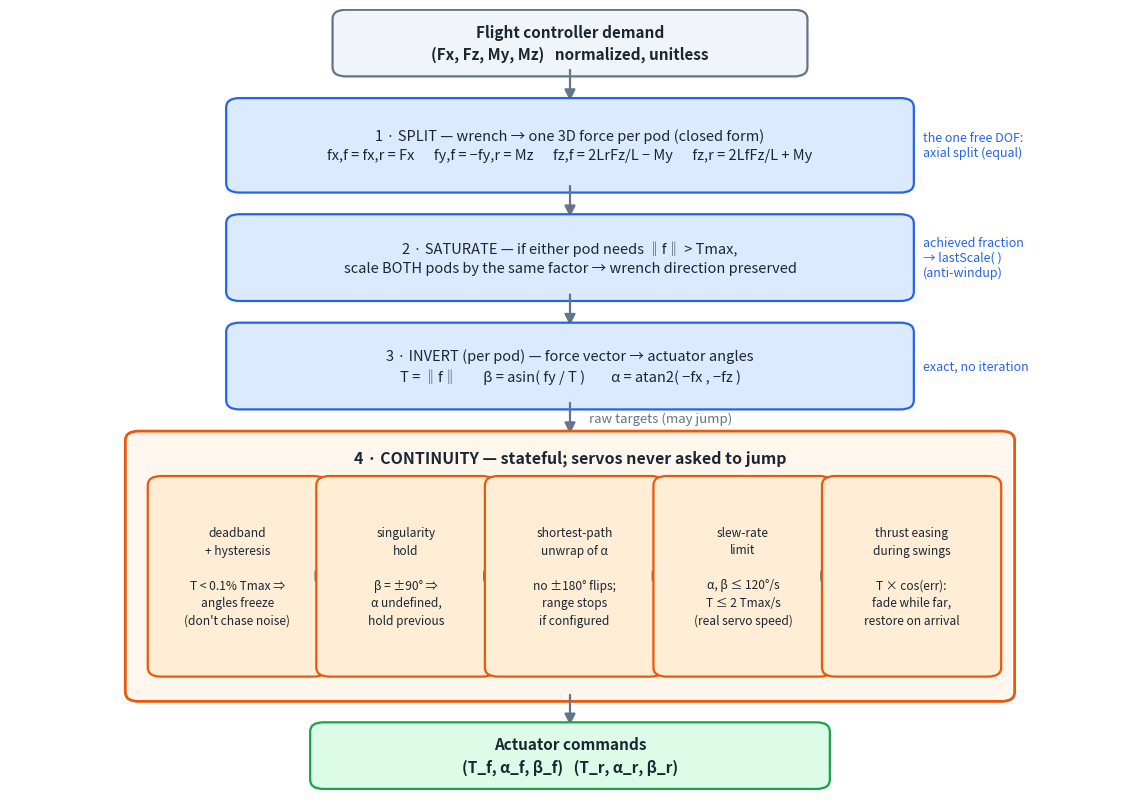
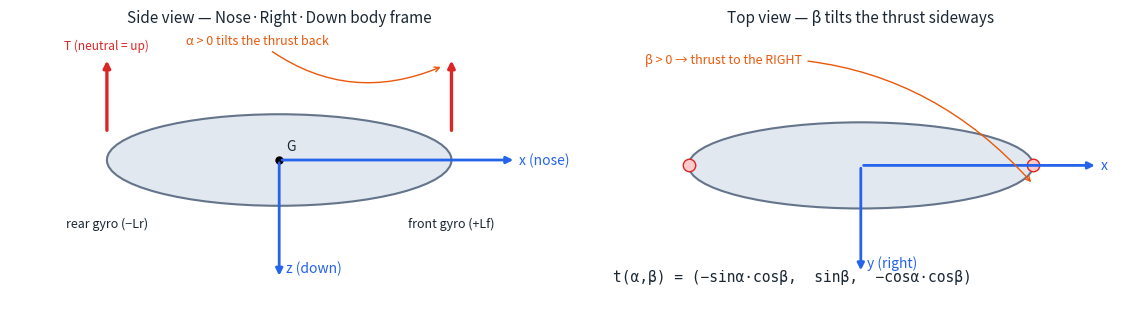
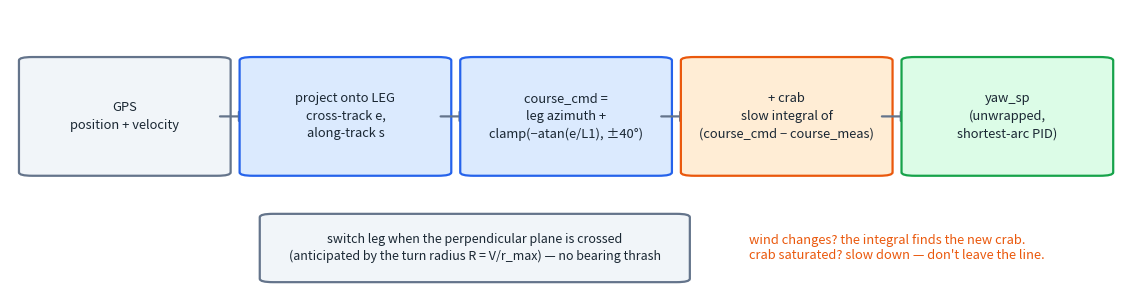

Python code for these plots, in order:
"""Diagrams for the submission PDF: allocation flowchart, gyro conventions,
guidance pipeline. Pure matplotlib, no external assets."""
import matplotlib
matplotlib.use("Agg")
import matplotlib.pyplot as plt
from matplotlib.patches import FancyBboxPatch, FancyArrowPatch, Ellipse

INK = "#1a2733"
BLUE = "#dbeafe"; BLUE_E = "#2563eb"
ORANGE = "#ffedd5"; ORANGE_E = "#ea580c"
GREEN = "#dcfce7"; GREEN_E = "#16a34a"
GRAY = "#f1f5f9"; GRAY_E = "#64748b"


def box(ax, x, y, w, h, text, fc, ec, fs=10.5, weight="normal"):
    ax.add_patch(FancyBboxPatch((x, y), w, h, boxstyle="round,pad=0.012",
                                fc=fc, ec=ec, lw=1.6))
    ax.text(x + w / 2, y + h / 2, text, ha="center", va="center",
            fontsize=fs, color=INK, weight=weight, linespacing=1.45)


def arrow(ax, x0, y0, x1, y1, label=None, fs=9.5, dx=0.012):
    ax.add_patch(FancyArrowPatch((x0, y0), (x1, y1), arrowstyle="-|>",
                                 mutation_scale=16, lw=1.6, color=GRAY_E))
    if label:
        ax.text((x0 + x1) / 2 + dx, (y0 + y1) / 2, label, fontsize=fs,
                color=GRAY_E, ha="left", va="center", style="italic")


# ============================================================ flowchart
fig, ax = plt.subplots(figsize=(11.5, 8.2))
ax.set_xlim(0, 1); ax.set_ylim(-0.02, 1); ax.axis("off")

box(ax, 0.30, 0.925, 0.40, 0.062,
    "Flight controller demand\n(Fx, Fz, My, Mz)   normalized, unitless",
    GRAY, GRAY_E, fs=11, weight="bold")
arrow(ax, 0.50, 0.925, 0.50, 0.878)

box(ax, 0.205, 0.775, 0.59, 0.098,
    "1 · SPLIT — wrench → one 3D force per pod (closed form)\n"
    "fx,f = fx,r = Fx      fy,f = −fy,r = Mz      "
    "fz,f = 2LrFz/L − My      fz,r = 2LfFz/L + My",
    BLUE, BLUE_E)
ax.text(0.815, 0.824, "the one free DOF:\naxial split (equal)", fontsize=9,
        color=BLUE_E, va="center", style="italic")
arrow(ax, 0.50, 0.775, 0.50, 0.728)

box(ax, 0.205, 0.635, 0.59, 0.088,
    "2 · SATURATE — if either pod needs ‖f‖ > Tmax,\n"
    "scale BOTH pods by the same factor → wrench direction preserved",
    BLUE, BLUE_E)
ax.text(0.815, 0.679, "achieved fraction\n→ lastScale( )\n(anti-windup)",
        fontsize=9, color=BLUE_E, va="center", style="italic")
arrow(ax, 0.50, 0.635, 0.50, 0.588)

box(ax, 0.205, 0.495, 0.59, 0.088,
    "3 · INVERT (per pod) — force vector → actuator angles\n"
    "T = ‖f‖        β = asin( fy / T )        α = atan2( −fx , −fz )",
    BLUE, BLUE_E)
ax.text(0.815, 0.539, "exact, no iteration", fontsize=9, color=BLUE_E,
        va="center", style="italic")
arrow(ax, 0.50, 0.495, 0.50, 0.448, label="  raw targets (may jump)")

# continuity container
ax.add_patch(FancyBboxPatch((0.115, 0.118), 0.77, 0.325,
                            boxstyle="round,pad=0.012", fc="#fff7ed",
                            ec=ORANGE_E, lw=2))
ax.text(0.5, 0.415, "4 · CONTINUITY — stateful; servos never asked to jump",
        ha="center", fontsize=11.5, weight="bold", color=INK)

steps = [
    ("deadband\n+ hysteresis\n\nT < 0.1% Tmax ⇒\nangles freeze\n(don't chase noise)"),
    ("singularity\nhold\n\nβ = ±90° ⇒\nα undefined,\nhold previous"),
    ("shortest-path\nunwrap of α\n\nno ±180° flips;\nrange stops\nif configured"),
    ("slew-rate\nlimit\n\nα, β ≤ 120°/s\nT ≤ 2 Tmax/s\n(real servo speed)"),
    ("thrust easing\nduring swings\n\nT × cos(err):\nfade while far,\nrestore on arrival"),
]
w = 0.136
for i, s in enumerate(steps):
    x = 0.135 + i * (w + 0.0145)
    box(ax, x, 0.150, w, 0.235, s, ORANGE, ORANGE_E, fs=8.6)
    if i < len(steps) - 1:
        arrow(ax, x + w, 0.268, x + w + 0.0145, 0.268)

arrow(ax, 0.50, 0.118, 0.50, 0.072)
box(ax, 0.28, 0.005, 0.44, 0.062,
    "Actuator commands\n(T_f, α_f, β_f)   (T_r, α_r, β_r)",
    GREEN, GREEN_E, fs=11, weight="bold")

plt.tight_layout()
plt.savefig("flowchart_alloc.png", dpi=150, bbox_inches="tight")
plt.close(fig)

# ============================================================ conventions
fig, axs = plt.subplots(1, 2, figsize=(11.5, 3.6))
for ax in axs:
    ax.set_xlim(0, 10); ax.set_ylim(0, 5); ax.axis("off"); ax.set_aspect("equal")

ax = axs[0]
ax.set_title("Side view — Nose·Right·Down body frame", fontsize=11, color=INK)
ax.add_patch(Ellipse((5, 2.6), 6.4, 1.7, fc="#e2e8f0", ec=GRAY_E, lw=1.5))
ax.annotate("", xy=(9.4, 2.6), xytext=(5, 2.6),
            arrowprops=dict(arrowstyle="-|>", color=BLUE_E, lw=2))
ax.text(9.45, 2.6, "x (nose)", fontsize=10, color=BLUE_E, va="center")
ax.annotate("", xy=(5, 0.4), xytext=(5, 2.6),
            arrowprops=dict(arrowstyle="-|>", color=BLUE_E, lw=2))
ax.text(5.12, 0.5, "z (down)", fontsize=10, color=BLUE_E)
ax.plot(5, 2.6, "ko", ms=5); ax.text(5.14, 2.78, "G", fontsize=10, color=INK)
for x0, lab in ((8.2, "front gyro (+Lf)"), (1.8, "rear gyro (−Lr)")):
    ax.annotate("", xy=(x0, 4.5), xytext=(x0, 3.1),
                arrowprops=dict(arrowstyle="-|>", color="#dc2626", lw=2.4))
    ax.text(x0, 1.35, lab, fontsize=9, color=INK, ha="center")
ax.text(1.8, 4.65, "T (neutral = up)", fontsize=8.6, color="#dc2626", ha="center")
ax.annotate("α > 0 tilts the thrust back", xy=(8.05, 4.35), xytext=(4.6, 4.75),
            fontsize=9, color=ORANGE_E, ha="center",
            arrowprops=dict(arrowstyle="->", color=ORANGE_E,
                            connectionstyle="arc3,rad=0.3"))

ax = axs[1]
ax.set_title("Top view — β tilts the thrust sideways", fontsize=11, color=INK)
ax.add_patch(Ellipse((5, 2.5), 6.4, 1.6, fc="#e2e8f0", ec=GRAY_E, lw=1.5))
ax.annotate("", xy=(9.4, 2.5), xytext=(5, 2.5),
            arrowprops=dict(arrowstyle="-|>", color=BLUE_E, lw=2))
ax.text(9.45, 2.5, "x", fontsize=10, color=BLUE_E, va="center")
ax.annotate("", xy=(5, 0.5), xytext=(5, 2.5),
            arrowprops=dict(arrowstyle="-|>", color=BLUE_E, lw=2))
ax.text(5.12, 0.6, "y (right)", fontsize=10, color=BLUE_E)
for x0 in (8.2, 1.8):
    ax.plot(x0, 2.5, "o", ms=9, mfc="#fecaca", mec="#dc2626")
ax.annotate("β > 0 → thrust to the RIGHT", xy=(8.2, 2.15), xytext=(1.0, 4.4),
            fontsize=9, color=ORANGE_E,
            arrowprops=dict(arrowstyle="->", color=ORANGE_E,
                            connectionstyle="arc3,rad=-0.25"))
ax.text(0.4, 0.35, "t(α,β) = (−sinα·cosβ,  sinβ,  −cosα·cosβ)",
        fontsize=10.5, color=INK, family="monospace")

plt.tight_layout()
plt.savefig("conventions.png", dpi=150, bbox_inches="tight")
plt.close(fig)

# ============================================================ guidance flow
fig, ax = plt.subplots(figsize=(11.5, 3.1))
ax.set_xlim(0, 1); ax.set_ylim(0, 1); ax.axis("off")

chain = [
    ("GPS\nposition + velocity", GRAY, GRAY_E),
    ("project onto LEG\ncross-track e,\nalong-track s", BLUE, BLUE_E),
    ("course_cmd =\nleg azimuth +\nclamp(−atan(e/L1), ±40°)", BLUE, BLUE_E),
    ("+ crab\nslow integral of\n(course_cmd − course_meas)", ORANGE, ORANGE_E),
    ("yaw_sp\n(unwrapped,\nshortest-arc PID)", GREEN, GREEN_E),
]
w = 0.165
for i, (t, fc, ec) in enumerate(chain):
    x = 0.02 + i * (w + 0.032)
    box(ax, x, 0.42, w, 0.40, t, fc, ec, fs=9.3)
    if i < len(chain) - 1:
        arrow(ax, x + w, 0.62, x + w + 0.032, 0.62)

box(ax, 0.235, 0.04, 0.36, 0.22,
    "switch leg when the perpendicular plane is crossed\n"
    "(anticipated by the turn radius R = V/r_max) — no bearing thrash",
    GRAY, GRAY_E, fs=9)
ax.text(0.66, 0.15,
        "wind changes? the integral finds the new crab.\n"
        "crab saturated? slow down — don't leave the line.",
        fontsize=9.3, color=ORANGE_E, style="italic", va="center")

plt.tight_layout()
plt.savefig("flowchart_guidance.png", dpi=150, bbox_inches="tight")
plt.close(fig)

print("saved flowchart_alloc.png, conventions.png, flowchart_guidance.png")
